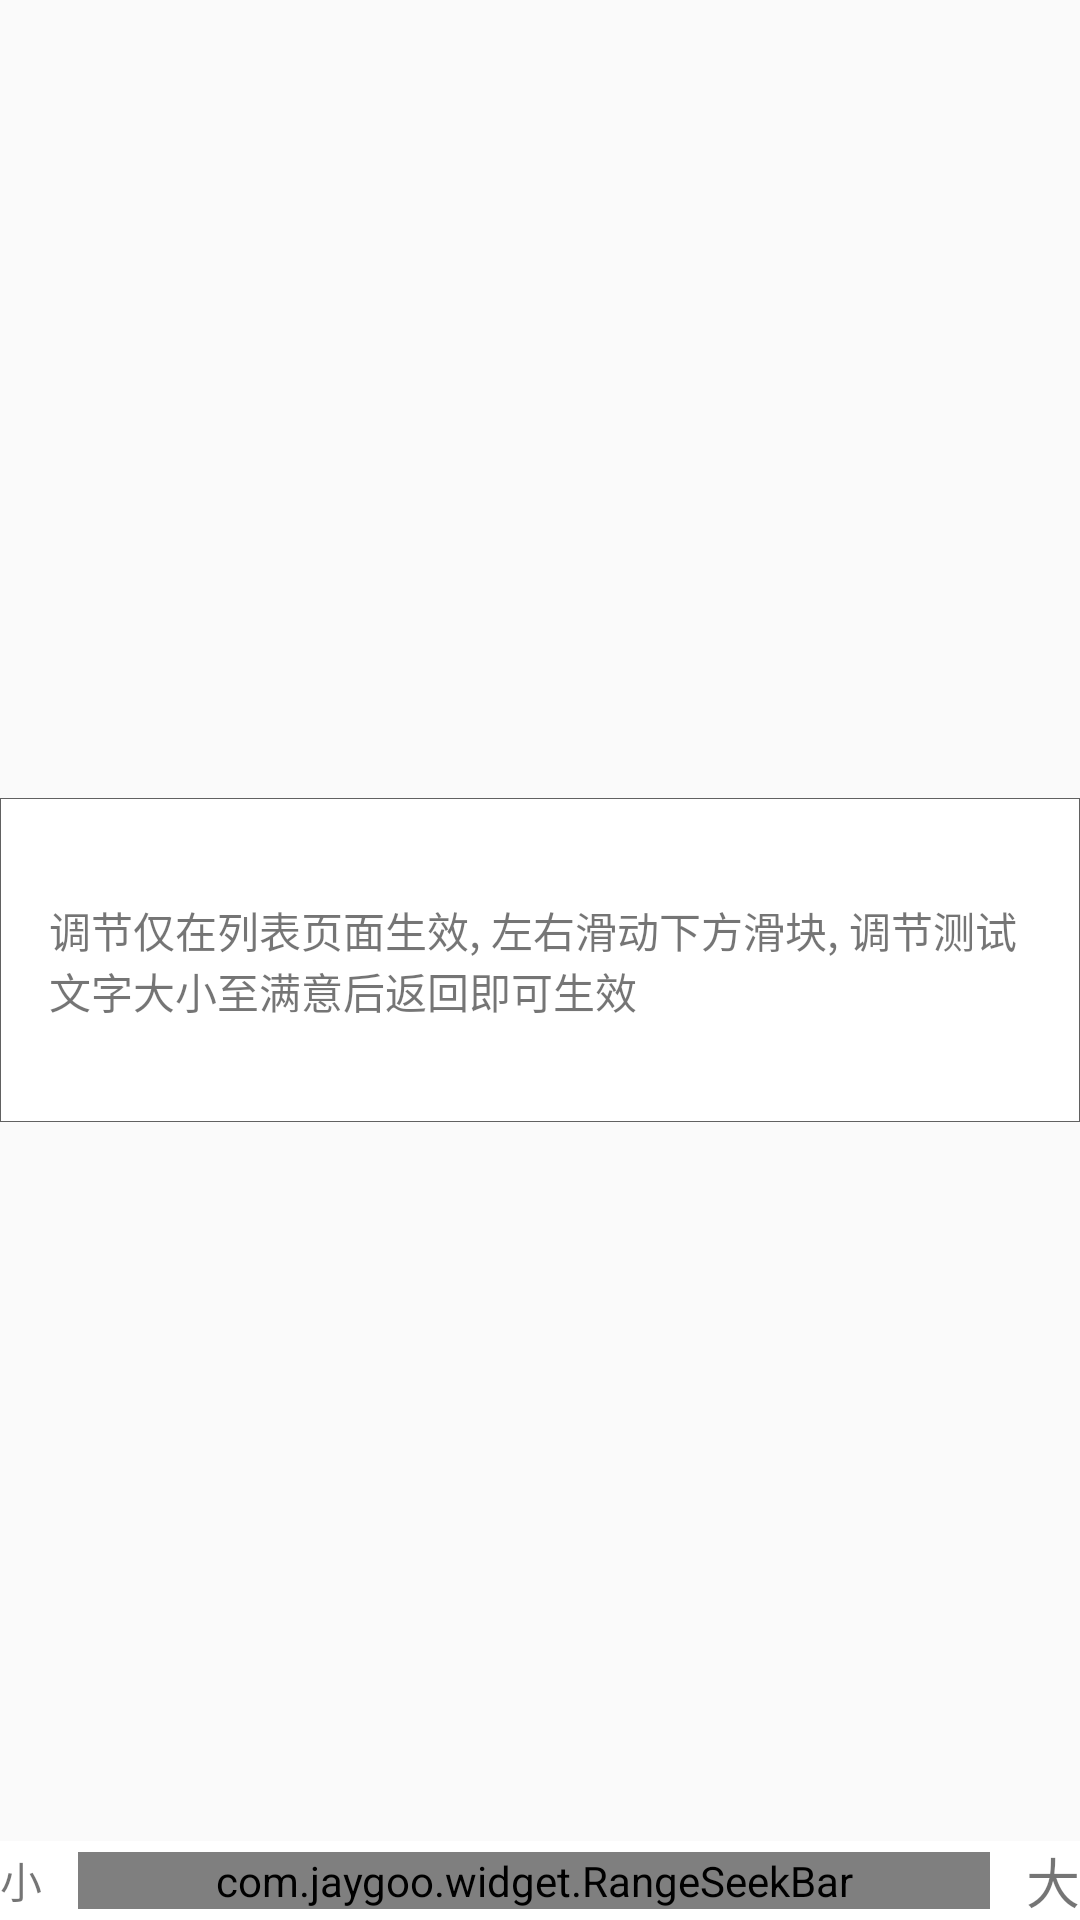

Layout XML and referenced resources for this Android screen:
<!-- AndroidManifest.xml: application theme AppTheme -->
<!-- res/layout/fragment_setting_textsize.xml -->
<?xml version="1.0" encoding="utf-8"?>
<RelativeLayout xmlns:android="http://schemas.android.com/apk/res/android"
    xmlns:app="http://schemas.android.com/apk/res-auto"
    android:layout_width="match_parent"
    android:layout_height="match_parent"
    android:layout_margin="16dp"
    android:orientation="vertical">

    <LinearLayout
        android:layout_width="match_parent"
        android:layout_height="wrap_content"
        android:layout_centerInParent="true"
        android:background="@color/c_616161"
        android:minHeight="108dp"
        android:padding="1px">

        <LinearLayout
            android:layout_width="match_parent"
            android:layout_height="match_parent"
            android:background="@color/white"
            android:padding="16dp">

            <TextView
                android:id="@+id/text"
                android:layout_width="wrap_content"
                android:layout_height="wrap_content"
                android:layout_gravity="center"
                android:text="调节仅在列表页面生效, 左右滑动下方滑块, 调节测试文字大小至满意后返回即可生效" />

        </LinearLayout>

    </LinearLayout>

    <LinearLayout
        android:layout_width="match_parent"
        android:layout_height="wrap_content"
        android:layout_alignParentBottom="true"
        android:background="@color/white"
        android:orientation="horizontal">

        <TextView
            android:layout_width="wrap_content"
            android:layout_height="wrap_content"
            android:layout_gravity="center_vertical"
            android:text="小" />

        <com.jaygoo.widget.RangeSeekBar
            android:id="@+id/seekbar"
            android:layout_width="0dp"
            android:layout_height="wrap_content"
            android:layout_gravity="center"
            android:layout_marginLeft="12dp"
            android:layout_marginRight="12dp"
            android:layout_weight="1"
            app:rsb_cellMode="other"
            app:rsb_cells="4"
            app:rsb_lineColorSelected="@color/colorPrimary"
            app:rsb_max="4"
            app:rsb_min="0"
            app:rsb_progressHintMode="alwaysHide"
            app:rsb_seekBarMode="single" />

        <TextView
            android:layout_width="wrap_content"
            android:layout_height="wrap_content"
            android:layout_gravity="center_vertical"
            android:text="大"
            android:textSize="18sp" />

    </LinearLayout>

</RelativeLayout>
<!-- resources referenced by this layout -->
<resources>
  <color name="c_616161">#616161</color>        //【文字 中灰】- 正文，默认状态文字
  <color name="colorPrimary">#6c8cff</color>
  <color name="white">#ffffff</color>
  <style name="AppTheme" parent="Theme.AppCompat.Light.NoActionBar">
          
          <item name="colorPrimary">@color/colorPrimary</item>
          <item name="colorPrimaryDark">@color/colorPrimaryDark</item>
          <item name="colorAccent">@color/colorAccent</item>
      </style>
  <color name="colorPrimaryDark">#F06C8CFF</color>
  <color name="colorAccent">#D81B60</color>
</resources>
